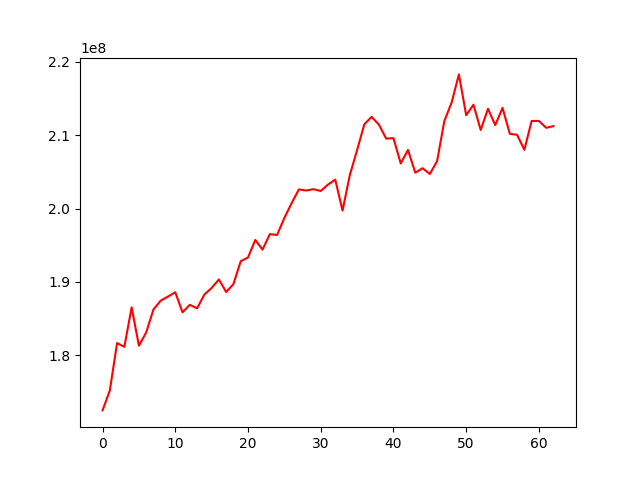

Data behind this chart, as committed beside it:
, 0
0, 172481776
1, 175191650
2, 181659841
3, 181148113
4, 186532073
5, 181302784
6, 183105381
7, 186245292
8, 187448732
9, 188008007
10, 188589689
11, 185855531
12, 186880907
13, 186401849
14, 188275856
15, 189176188
16, 190334361
17, 188623414
18, 189707073
19, 192824611
20, 193324294
21, 195723978
22, 194400615
23, 196508464
24, 196408148
25, 198716235
26, 200749690
27, 202612047
28, 202462879
29, 202647784
30, 202398595
31, 203276338
32, 203937122
33, 199726434
34, 204559164
35, 207974169
36, 211503952
37, 212504620
38, 211451289
39, 209542947
40, 209606059
41, 206153386
42, 207995910
43, 204896509
44, 205505445
45, 204716254
46, 206466652
47, 211943105
48, 214468736
49, 218296801
50, 212733495
51, 214161874
52, 210717708
53, 213608609
54, 211386568
55, 213735208
56, 210198700
57, 210061601
58, 208011652
59, 211943801
... 3 more rows
